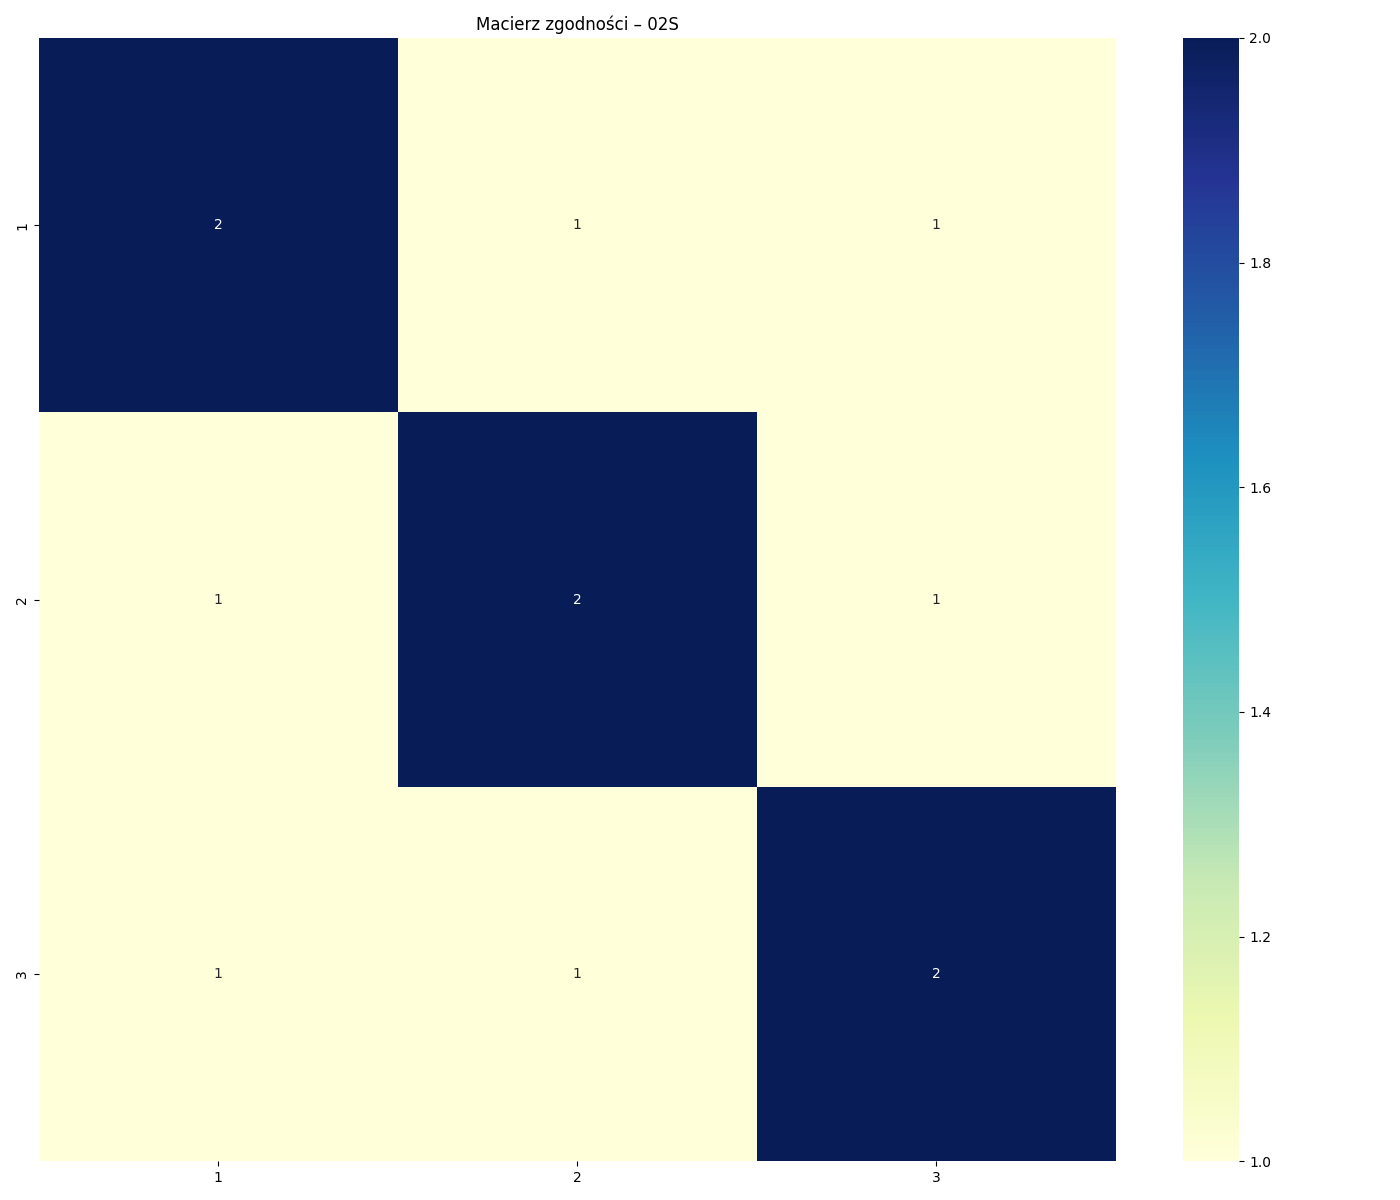

Data behind this chart, as committed beside it:
, 1, 2, 3
1, 2, 1, 1
2, 1, 2, 1
3, 1, 1, 2
